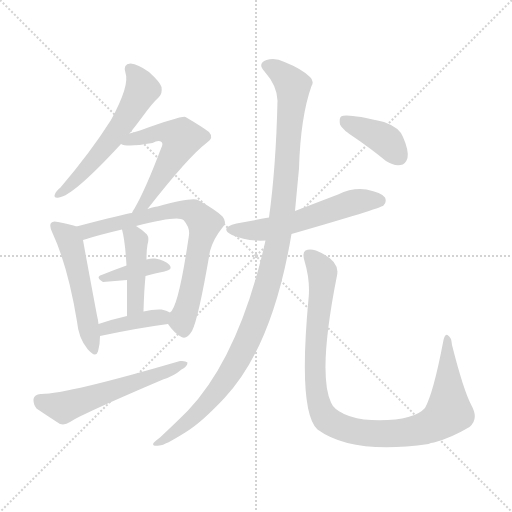
t = 0.00 s
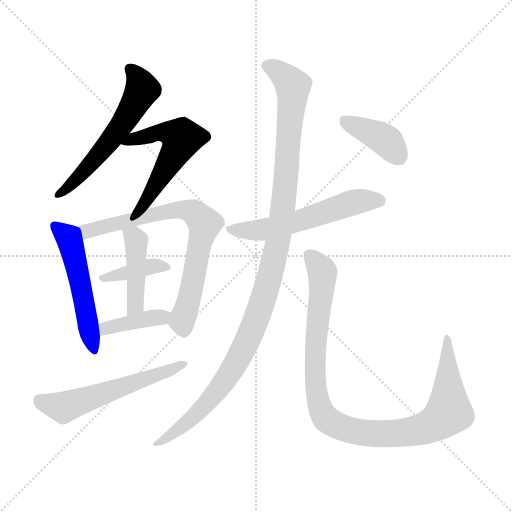
t = 1.89 s
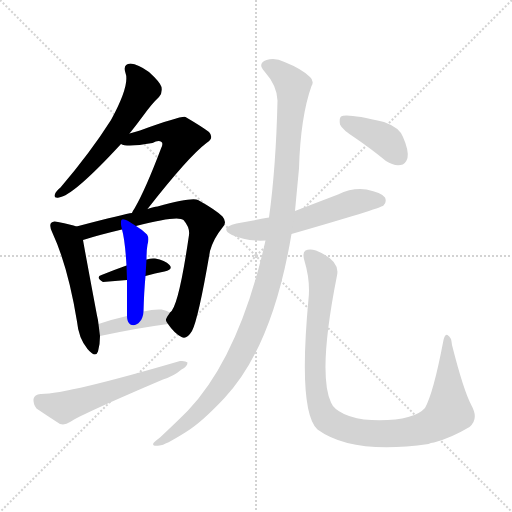
t = 3.79 s
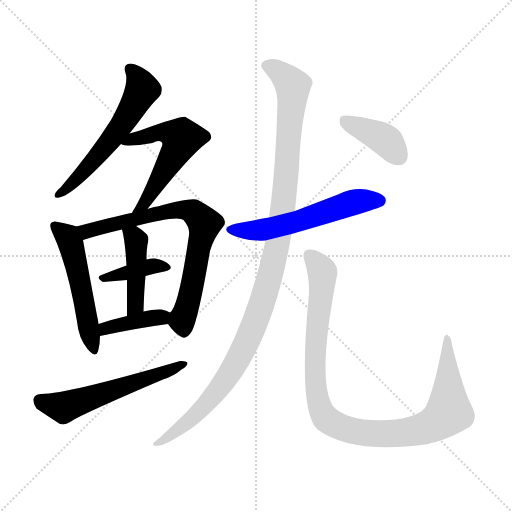
t = 5.68 s
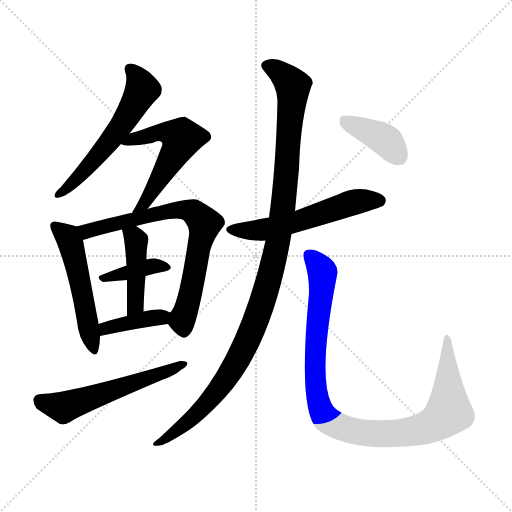
t = 7.58 s
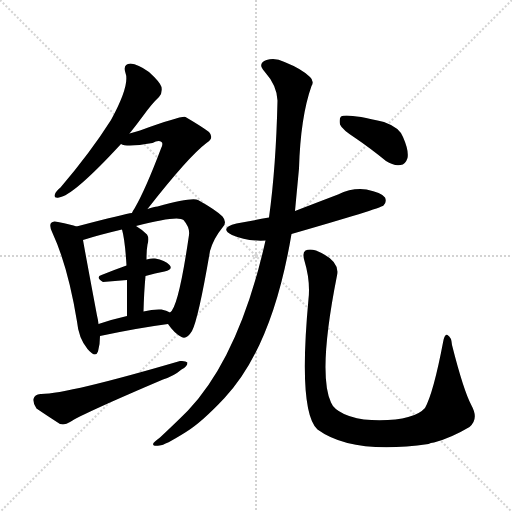
t = 9.47 s

The animated SVG that drew these frames (rendered in a browser with its animation timeline set to each time). Animation: 12 CSS @keyframes rules; one cycle of 9.47 s.

<svg version="1.1" viewBox="0 0 1024 1024" xmlns="http://www.w3.org/2000/svg">
  <g stroke="lightgray" stroke-dasharray="1,1" stroke-width="1" transform="scale(4, 4)">
    <line x1="0" y1="0" x2="256" y2="256"></line>
    <line x1="256" y1="0" x2="0" y2="256"></line>
    <line x1="128" y1="0" x2="128" y2="256"></line>
    <line x1="0" y1="128" x2="256" y2="128"></line>
  </g>
<g transform="scale(1, -1) translate(0, -900)">
   <style type="text/css">
    @keyframes keyframes0 {
      from {
       stroke: blue;
       stroke-dashoffset: 574;
       stroke-width: 128;
       }
       65% {
       animation-timing-function: step-end;
       stroke: blue;
       stroke-dashoffset: 0;
       stroke-width: 128;
       }
       to {
       stroke: black;
       stroke-width: 1024;
       }
       }
       #make-me-a-hanzi-animation-0 {
         animation: keyframes0 0.717122s both;
         animation-delay: 0.000000s;
         animation-timing-function: linear;
       }
    @keyframes keyframes1 {
      from {
       stroke: blue;
       stroke-dashoffset: 552;
       stroke-width: 128;
       }
       64% {
       animation-timing-function: step-end;
       stroke: blue;
       stroke-dashoffset: 0;
       stroke-width: 128;
       }
       to {
       stroke: black;
       stroke-width: 1024;
       }
       }
       #make-me-a-hanzi-animation-1 {
         animation: keyframes1 0.699219s both;
         animation-delay: 0.717122s;
         animation-timing-function: linear;
       }
    @keyframes keyframes2 {
      from {
       stroke: blue;
       stroke-dashoffset: 519;
       stroke-width: 128;
       }
       63% {
       animation-timing-function: step-end;
       stroke: blue;
       stroke-dashoffset: 0;
       stroke-width: 128;
       }
       to {
       stroke: black;
       stroke-width: 1024;
       }
       }
       #make-me-a-hanzi-animation-2 {
         animation: keyframes2 0.672363s both;
         animation-delay: 1.416341s;
         animation-timing-function: linear;
       }
    @keyframes keyframes3 {
      from {
       stroke: blue;
       stroke-dashoffset: 734;
       stroke-width: 128;
       }
       70% {
       animation-timing-function: step-end;
       stroke: blue;
       stroke-dashoffset: 0;
       stroke-width: 128;
       }
       to {
       stroke: black;
       stroke-width: 1024;
       }
       }
       #make-me-a-hanzi-animation-3 {
         animation: keyframes3 0.847331s both;
         animation-delay: 2.088704s;
         animation-timing-function: linear;
       }
    @keyframes keyframes4 {
      from {
       stroke: blue;
       stroke-dashoffset: 380;
       stroke-width: 128;
       }
       55% {
       animation-timing-function: step-end;
       stroke: blue;
       stroke-dashoffset: 0;
       stroke-width: 128;
       }
       to {
       stroke: black;
       stroke-width: 1024;
       }
       }
       #make-me-a-hanzi-animation-4 {
         animation: keyframes4 0.559245s both;
         animation-delay: 2.936035s;
         animation-timing-function: linear;
       }
    @keyframes keyframes5 {
      from {
       stroke: blue;
       stroke-dashoffset: 430;
       stroke-width: 128;
       }
       58% {
       animation-timing-function: step-end;
       stroke: blue;
       stroke-dashoffset: 0;
       stroke-width: 128;
       }
       to {
       stroke: black;
       stroke-width: 1024;
       }
       }
       #make-me-a-hanzi-animation-5 {
         animation: keyframes5 0.599935s both;
         animation-delay: 3.495280s;
         animation-timing-function: linear;
       }
    @keyframes keyframes6 {
      from {
       stroke: blue;
       stroke-dashoffset: 390;
       stroke-width: 128;
       }
       56% {
       animation-timing-function: step-end;
       stroke: blue;
       stroke-dashoffset: 0;
       stroke-width: 128;
       }
       to {
       stroke: black;
       stroke-width: 1024;
       }
       }
       #make-me-a-hanzi-animation-6 {
         animation: keyframes6 0.567383s both;
         animation-delay: 4.095215s;
         animation-timing-function: linear;
       }
    @keyframes keyframes7 {
      from {
       stroke: blue;
       stroke-dashoffset: 561;
       stroke-width: 128;
       }
       65% {
       animation-timing-function: step-end;
       stroke: blue;
       stroke-dashoffset: 0;
       stroke-width: 128;
       }
       to {
       stroke: black;
       stroke-width: 1024;
       }
       }
       #make-me-a-hanzi-animation-7 {
         animation: keyframes7 0.706543s both;
         animation-delay: 4.662598s;
         animation-timing-function: linear;
       }
    @keyframes keyframes8 {
      from {
       stroke: blue;
       stroke-dashoffset: 560;
       stroke-width: 128;
       }
       65% {
       animation-timing-function: step-end;
       stroke: blue;
       stroke-dashoffset: 0;
       stroke-width: 128;
       }
       to {
       stroke: black;
       stroke-width: 1024;
       }
       }
       #make-me-a-hanzi-animation-8 {
         animation: keyframes8 0.705729s both;
         animation-delay: 5.369141s;
         animation-timing-function: linear;
       }
    @keyframes keyframes9 {
      from {
       stroke: blue;
       stroke-dashoffset: 1122;
       stroke-width: 128;
       }
       79% {
       animation-timing-function: step-end;
       stroke: blue;
       stroke-dashoffset: 0;
       stroke-width: 128;
       }
       to {
       stroke: black;
       stroke-width: 1024;
       }
       }
       #make-me-a-hanzi-animation-9 {
         animation: keyframes9 1.163086s both;
         animation-delay: 6.074870s;
         animation-timing-function: linear;
       }
    @keyframes keyframes10 {
      from {
       stroke: blue;
       stroke-dashoffset: 1006;
       stroke-width: 128;
       }
       77% {
       animation-timing-function: step-end;
       stroke: blue;
       stroke-dashoffset: 0;
       stroke-width: 128;
       }
       to {
       stroke: black;
       stroke-width: 1024;
       }
       }
       #make-me-a-hanzi-animation-10 {
         animation: keyframes10 1.068685s both;
         animation-delay: 7.237956s;
         animation-timing-function: linear;
       }
    @keyframes keyframes11 {
      from {
       stroke: blue;
       stroke-dashoffset: 392;
       stroke-width: 128;
       }
       56% {
       animation-timing-function: step-end;
       stroke: blue;
       stroke-dashoffset: 0;
       stroke-width: 128;
       }
       to {
       stroke: black;
       stroke-width: 1024;
       }
       }
       #make-me-a-hanzi-animation-11 {
         animation: keyframes11 0.569010s both;
         animation-delay: 8.306641s;
         animation-timing-function: linear;
       }
</style>
<path d="M 259.0 633.0 Q 272.0 649.0 286.0 668.0 Q 304.0 693.0 318.0 706.0 Q 325.0 713.0 323.0 726.0 Q 320.0 736.0 298.0 756.0 Q 276.0 772.0 261.0 773.0 Q 245.0 772.0 251.0 754.0 Q 260.0 730.0 222.0 660.0 Q 180.0 594.0 121.0 525.0 Q 112.0 518.0 110.0 512.0 Q 106.0 503.0 118.0 505.0 Q 146.0 508.0 242.0 612.0 L 259.0 633.0 Z" fill="lightgray"></path> 
<path d="M 295.0 482.0 Q 377.0 587.0 413.0 614.0 Q 429.0 624.0 418.0 636.0 Q 405.0 646.0 371.0 666.0 Q 364.0 669.0 280.0 639.0 Q 270.0 636.0 259.0 633.0 C 230.0 625.0 213.0 620.0 242.0 612.0 Q 254.0 605.0 305.0 614.0 Q 317.0 621.0 323.0 616.0 Q 327.0 613.0 322.0 603.0 Q 291.0 521.0 269.0 483.0 Q 266.0 479.0 264.0 474.0 C 250.0 448.0 276.0 458.0 295.0 482.0 Z" fill="lightgray"></path> 
<path d="M 153.0 447.0 Q 143.0 451.0 116.0 456.0 Q 106.0 459.0 102.0 454.0 Q 98.0 448.0 105.0 434.0 Q 136.0 367.0 154.0 257.0 Q 157.0 224.0 175.0 202.0 Q 191.0 183.0 196.0 197.0 Q 200.0 210.0 200.0 228.0 L 197.0 252.0 Q 196.0 261.0 194.0 269.0 Q 172.0 386.0 166.0 420.0 C 162.0 444.0 162.0 444.0 153.0 447.0 Z" fill="lightgray"></path> 
<path d="M 336.0 252.0 Q 349.0 233.0 363.0 226.0 Q 373.0 220.0 384.0 238.0 Q 397.0 263.0 420.0 398.0 Q 427.0 423.0 445.0 445.0 Q 455.0 455.0 445.0 467.0 Q 432.0 480.0 396.0 500.0 Q 384.0 506.0 315.0 487.0 Q 308.0 487.0 295.0 482.0 L 264.0 474.0 Q 252.0 473.0 153.0 447.0 C 124.0 439.0 137.0 411.0 166.0 420.0 Q 197.0 430.0 244.0 441.0 L 272.0 448.0 Q 356.0 470.0 367.0 460.0 Q 380.0 445.0 378.0 430.0 Q 357.0 285.0 340.0 275.0 C 330.0 260.0 330.0 260.0 336.0 252.0 Z" fill="lightgray"></path> 
<path d="M 291.0 348.0 Q 310.0 354.0 329.0 357.0 Q 347.0 361.0 339.0 370.0 Q 330.0 380.0 310.0 383.0 Q 303.0 384.0 293.0 381.0 L 253.0 369.0 Q 225.0 359.0 203.0 350.0 Q 190.0 346.0 206.0 336.0 L 254.0 340.0 L 291.0 348.0 Z" fill="lightgray"></path> 
<path d="M 287.0 277.0 Q 288.0 316.0 291.0 348.0 L 293.0 381.0 Q 293.0 400.0 295.0 411.0 Q 299.0 424.0 294.0 431.0 Q 284.0 441.0 272.0 448.0 C 247.0 464.0 237.0 470.0 244.0 441.0 Q 250.0 420.0 253.0 369.0 L 254.0 340.0 Q 254.0 312.0 254.0 268.0 C 254.0 238.0 286.0 247.0 287.0 277.0 Z" fill="lightgray"></path> 
<path d="M 200.0 228.0 Q 275.0 244.0 336.0 252.0 C 366.0 256.0 367.0 262.0 340.0 275.0 Q 333.0 279.0 323.0 281.0 Q 307.0 282.0 287.0 277.0 L 254.0 268.0 Q 223.0 261.0 197.0 252.0 C 169.0 242.0 171.0 222.0 200.0 228.0 Z" fill="lightgray"></path> 
<path d="M 81.0 112.0 Q 69.0 111.0 67.0 102.0 Q 66.0 92.0 73.0 83.0 Q 92.0 70.0 120.0 52.0 Q 130.0 49.0 140.0 56.0 Q 164.0 72.0 326.0 141.0 Q 348.0 148.0 363.0 161.0 Q 375.0 167.0 375.0 175.0 Q 371.0 179.0 360.0 178.0 Q 131.0 111.0 81.0 112.0 Z" fill="lightgray"></path> 
<path d="M 583.0 432.0 Q 760.0 483.0 767.0 489.0 Q 774.0 496.0 770.0 505.0 Q 763.0 515.0 733.0 521.0 Q 705.0 525.0 676.0 511.0 Q 634.0 495.0 590.0 478.0 L 538.0 465.0 Q 505.0 459.0 473.0 453.0 Q 437.0 444.0 464.0 430.0 Q 494.0 417.0 531.0 419.0 L 583.0 432.0 Z" fill="lightgray"></path> 
<path d="M 531.0 419.0 Q 479.0 188.0 376.0 79.0 Q 351.0 54.0 320.0 25.0 Q 310.0 18.0 307.0 14.0 Q 303.0 7.0 319.0 9.0 Q 329.0 9.0 372.0 36.0 Q 403.0 55.0 449.0 104.0 Q 545.0 206.0 583.0 432.0 L 590.0 478.0 Q 594.0 521.0 598.0 563.0 Q 601.0 666.0 623.0 728.0 Q 629.0 738.0 620.0 746.0 Q 604.0 762.0 569.0 776.0 Q 550.0 786.0 533.0 780.0 Q 514.0 773.0 529.0 757.0 Q 554.0 729.0 555.0 699.0 Q 552.0 566.0 538.0 465.0 L 531.0 419.0 Z" fill="lightgray"></path> 
<path d="M 943.0 89.0 Q 927.0 119.0 904.0 210.0 Q 903.0 226.0 895.0 230.0 Q 889.0 233.0 886.0 215.0 Q 867.0 115.0 850.0 84.0 Q 826.0 57.0 743.0 60.0 Q 712.0 61.0 688.0 72.0 Q 667.0 82.0 662.0 95.0 Q 635.0 153.0 674.0 349.0 Q 681.0 379.0 632.0 399.0 Q 619.0 403.0 611.0 399.0 Q 604.0 395.0 609.0 378.0 Q 621.0 338.0 617.0 302.0 Q 596.0 77.0 635.0 41.0 Q 705.0 -10.0 857.0 12.0 Q 861.0 15.0 868.0 15.0 Q 902.0 24.0 939.0 46.0 Q 958.0 62.0 943.0 89.0 Z" fill="lightgray"></path> 
<path d="M 712.0 623.0 Q 740.0 604.0 772.0 578.0 Q 787.0 568.0 801.0 570.0 Q 811.0 571.0 815.0 584.0 Q 818.0 599.0 806.0 626.0 Q 799.0 645.0 768.0 656.0 Q 693.0 674.0 682.0 667.0 Q 678.0 663.0 680.0 651.0 Q 684.0 641.0 712.0 623.0 Z" fill="lightgray"></path> 
      <clipPath id="make-me-a-hanzi-clip-0">
      <path d="M 259.0 633.0 Q 272.0 649.0 286.0 668.0 Q 304.0 693.0 318.0 706.0 Q 325.0 713.0 323.0 726.0 Q 320.0 736.0 298.0 756.0 Q 276.0 772.0 261.0 773.0 Q 245.0 772.0 251.0 754.0 Q 260.0 730.0 222.0 660.0 Q 180.0 594.0 121.0 525.0 Q 112.0 518.0 110.0 512.0 Q 106.0 503.0 118.0 505.0 Q 146.0 508.0 242.0 612.0 L 259.0 633.0 Z" fill="lightgray"></path>
      </clipPath>
      <path clip-path="url(#make-me-a-hanzi-clip-0)" d="M 260.0 761.0 L 271.0 752.0 L 284.0 721.0 L 268.0 690.0 L 205.0 598.0 L 155.0 543.0 L 117.0 512.0 " fill="none" id="make-me-a-hanzi-animation-0" stroke-dasharray="446 892" stroke-linecap="round"></path>

      <clipPath id="make-me-a-hanzi-clip-1">
      <path d="M 295.0 482.0 Q 377.0 587.0 413.0 614.0 Q 429.0 624.0 418.0 636.0 Q 405.0 646.0 371.0 666.0 Q 364.0 669.0 280.0 639.0 Q 270.0 636.0 259.0 633.0 C 230.0 625.0 213.0 620.0 242.0 612.0 Q 254.0 605.0 305.0 614.0 Q 317.0 621.0 323.0 616.0 Q 327.0 613.0 322.0 603.0 Q 291.0 521.0 269.0 483.0 Q 266.0 479.0 264.0 474.0 C 250.0 448.0 276.0 458.0 295.0 482.0 Z" fill="lightgray"></path>
      </clipPath>
      <path clip-path="url(#make-me-a-hanzi-clip-1)" d="M 248.0 616.0 L 324.0 636.0 L 363.0 624.0 L 293.0 497.0 L 269.0 477.0 " fill="none" id="make-me-a-hanzi-animation-1" stroke-dasharray="424 848" stroke-linecap="round"></path>

      <clipPath id="make-me-a-hanzi-clip-2">
      <path d="M 153.0 447.0 Q 143.0 451.0 116.0 456.0 Q 106.0 459.0 102.0 454.0 Q 98.0 448.0 105.0 434.0 Q 136.0 367.0 154.0 257.0 Q 157.0 224.0 175.0 202.0 Q 191.0 183.0 196.0 197.0 Q 200.0 210.0 200.0 228.0 L 197.0 252.0 Q 196.0 261.0 194.0 269.0 Q 172.0 386.0 166.0 420.0 C 162.0 444.0 162.0 444.0 153.0 447.0 Z" fill="lightgray"></path>
      </clipPath>
      <path clip-path="url(#make-me-a-hanzi-clip-2)" d="M 110.0 449.0 L 142.0 412.0 L 186.0 202.0 " fill="none" id="make-me-a-hanzi-animation-2" stroke-dasharray="391 782" stroke-linecap="round"></path>

      <clipPath id="make-me-a-hanzi-clip-3">
      <path d="M 336.0 252.0 Q 349.0 233.0 363.0 226.0 Q 373.0 220.0 384.0 238.0 Q 397.0 263.0 420.0 398.0 Q 427.0 423.0 445.0 445.0 Q 455.0 455.0 445.0 467.0 Q 432.0 480.0 396.0 500.0 Q 384.0 506.0 315.0 487.0 Q 308.0 487.0 295.0 482.0 L 264.0 474.0 Q 252.0 473.0 153.0 447.0 C 124.0 439.0 137.0 411.0 166.0 420.0 Q 197.0 430.0 244.0 441.0 L 272.0 448.0 Q 356.0 470.0 367.0 460.0 Q 380.0 445.0 378.0 430.0 Q 357.0 285.0 340.0 275.0 C 330.0 260.0 330.0 260.0 336.0 252.0 Z" fill="lightgray"></path>
      </clipPath>
      <path clip-path="url(#make-me-a-hanzi-clip-3)" d="M 166.0 445.0 L 179.0 438.0 L 349.0 480.0 L 387.0 476.0 L 403.0 461.0 L 409.0 453.0 L 385.0 328.0 L 364.0 259.0 L 368.0 241.0 " fill="none" id="make-me-a-hanzi-animation-3" stroke-dasharray="606 1212" stroke-linecap="round"></path>

      <clipPath id="make-me-a-hanzi-clip-4">
      <path d="M 291.0 348.0 Q 310.0 354.0 329.0 357.0 Q 347.0 361.0 339.0 370.0 Q 330.0 380.0 310.0 383.0 Q 303.0 384.0 293.0 381.0 L 253.0 369.0 Q 225.0 359.0 203.0 350.0 Q 190.0 346.0 206.0 336.0 L 254.0 340.0 L 291.0 348.0 Z" fill="lightgray"></path>
      </clipPath>
      <path clip-path="url(#make-me-a-hanzi-clip-4)" d="M 211.0 344.0 L 301.0 367.0 L 332.0 365.0 " fill="none" id="make-me-a-hanzi-animation-4" stroke-dasharray="252 504" stroke-linecap="round"></path>

      <clipPath id="make-me-a-hanzi-clip-5">
      <path d="M 287.0 277.0 Q 288.0 316.0 291.0 348.0 L 293.0 381.0 Q 293.0 400.0 295.0 411.0 Q 299.0 424.0 294.0 431.0 Q 284.0 441.0 272.0 448.0 C 247.0 464.0 237.0 470.0 244.0 441.0 Q 250.0 420.0 253.0 369.0 L 254.0 340.0 Q 254.0 312.0 254.0 268.0 C 254.0 238.0 286.0 247.0 287.0 277.0 Z" fill="lightgray"></path>
      </clipPath>
      <path clip-path="url(#make-me-a-hanzi-clip-5)" d="M 252.0 438.0 L 268.0 426.0 L 273.0 407.0 L 272.0 300.0 L 258.0 276.0 " fill="none" id="make-me-a-hanzi-animation-5" stroke-dasharray="302 604" stroke-linecap="round"></path>

      <clipPath id="make-me-a-hanzi-clip-6">
      <path d="M 200.0 228.0 Q 275.0 244.0 336.0 252.0 C 366.0 256.0 367.0 262.0 340.0 275.0 Q 333.0 279.0 323.0 281.0 Q 307.0 282.0 287.0 277.0 L 254.0 268.0 Q 223.0 261.0 197.0 252.0 C 169.0 242.0 171.0 222.0 200.0 228.0 Z" fill="lightgray"></path>
      </clipPath>
      <path clip-path="url(#make-me-a-hanzi-clip-6)" d="M 207.0 235.0 L 211.0 243.0 L 235.0 250.0 L 333.0 270.0 " fill="none" id="make-me-a-hanzi-animation-6" stroke-dasharray="262 524" stroke-linecap="round"></path>

      <clipPath id="make-me-a-hanzi-clip-7">
      <path d="M 81.0 112.0 Q 69.0 111.0 67.0 102.0 Q 66.0 92.0 73.0 83.0 Q 92.0 70.0 120.0 52.0 Q 130.0 49.0 140.0 56.0 Q 164.0 72.0 326.0 141.0 Q 348.0 148.0 363.0 161.0 Q 375.0 167.0 375.0 175.0 Q 371.0 179.0 360.0 178.0 Q 131.0 111.0 81.0 112.0 Z" fill="lightgray"></path>
      </clipPath>
      <path clip-path="url(#make-me-a-hanzi-clip-7)" d="M 80.0 99.0 L 127.0 85.0 L 309.0 147.0 L 367.0 174.0 " fill="none" id="make-me-a-hanzi-animation-7" stroke-dasharray="433 866" stroke-linecap="round"></path>

      <clipPath id="make-me-a-hanzi-clip-8">
      <path d="M 583.0 432.0 Q 760.0 483.0 767.0 489.0 Q 774.0 496.0 770.0 505.0 Q 763.0 515.0 733.0 521.0 Q 705.0 525.0 676.0 511.0 Q 634.0 495.0 590.0 478.0 L 538.0 465.0 Q 505.0 459.0 473.0 453.0 Q 437.0 444.0 464.0 430.0 Q 494.0 417.0 531.0 419.0 L 583.0 432.0 Z" fill="lightgray"></path>
      </clipPath>
      <path clip-path="url(#make-me-a-hanzi-clip-8)" d="M 466.0 443.0 L 532.0 441.0 L 616.0 463.0 L 704.0 495.0 L 761.0 497.0 " fill="none" id="make-me-a-hanzi-animation-8" stroke-dasharray="432 864" stroke-linecap="round"></path>

      <clipPath id="make-me-a-hanzi-clip-9">
      <path d="M 531.0 419.0 Q 479.0 188.0 376.0 79.0 Q 351.0 54.0 320.0 25.0 Q 310.0 18.0 307.0 14.0 Q 303.0 7.0 319.0 9.0 Q 329.0 9.0 372.0 36.0 Q 403.0 55.0 449.0 104.0 Q 545.0 206.0 583.0 432.0 L 590.0 478.0 Q 594.0 521.0 598.0 563.0 Q 601.0 666.0 623.0 728.0 Q 629.0 738.0 620.0 746.0 Q 604.0 762.0 569.0 776.0 Q 550.0 786.0 533.0 780.0 Q 514.0 773.0 529.0 757.0 Q 554.0 729.0 555.0 699.0 Q 552.0 566.0 538.0 465.0 L 531.0 419.0 Z" fill="lightgray"></path>
      </clipPath>
      <path clip-path="url(#make-me-a-hanzi-clip-9)" d="M 534.0 768.0 L 555.0 759.0 L 578.0 738.0 L 586.0 719.0 L 565.0 474.0 L 533.0 321.0 L 496.0 220.0 L 452.0 141.0 L 407.0 85.0 L 357.0 39.0 L 313.0 12.0 " fill="none" id="make-me-a-hanzi-animation-9" stroke-dasharray="994 1988" stroke-linecap="round"></path>

      <clipPath id="make-me-a-hanzi-clip-10">
      <path d="M 943.0 89.0 Q 927.0 119.0 904.0 210.0 Q 903.0 226.0 895.0 230.0 Q 889.0 233.0 886.0 215.0 Q 867.0 115.0 850.0 84.0 Q 826.0 57.0 743.0 60.0 Q 712.0 61.0 688.0 72.0 Q 667.0 82.0 662.0 95.0 Q 635.0 153.0 674.0 349.0 Q 681.0 379.0 632.0 399.0 Q 619.0 403.0 611.0 399.0 Q 604.0 395.0 609.0 378.0 Q 621.0 338.0 617.0 302.0 Q 596.0 77.0 635.0 41.0 Q 705.0 -10.0 857.0 12.0 Q 861.0 15.0 868.0 15.0 Q 902.0 24.0 939.0 46.0 Q 958.0 62.0 943.0 89.0 Z" fill="lightgray"></path>
      </clipPath>
      <path clip-path="url(#make-me-a-hanzi-clip-10)" d="M 618.0 391.0 L 645.0 356.0 L 630.0 196.0 L 632.0 124.0 L 645.0 73.0 L 664.0 54.0 L 708.0 37.0 L 785.0 32.0 L 842.0 41.0 L 876.0 56.0 L 898.0 86.0 L 895.0 223.0 " fill="none" id="make-me-a-hanzi-animation-10" stroke-dasharray="878 1756" stroke-linecap="round"></path>

      <clipPath id="make-me-a-hanzi-clip-11">
      <path d="M 712.0 623.0 Q 740.0 604.0 772.0 578.0 Q 787.0 568.0 801.0 570.0 Q 811.0 571.0 815.0 584.0 Q 818.0 599.0 806.0 626.0 Q 799.0 645.0 768.0 656.0 Q 693.0 674.0 682.0 667.0 Q 678.0 663.0 680.0 651.0 Q 684.0 641.0 712.0 623.0 Z" fill="lightgray"></path>
      </clipPath>
      <path clip-path="url(#make-me-a-hanzi-clip-11)" d="M 687.0 662.0 L 763.0 625.0 L 798.0 587.0 " fill="none" id="make-me-a-hanzi-animation-11" stroke-dasharray="264 528" stroke-linecap="round"></path>

</g>
</svg>
